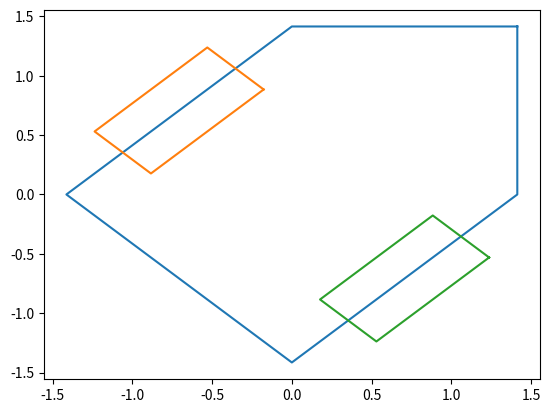

Write the Python code that produced this figure.
import matplotlib.pyplot as plt
import numpy as np

robot_params={"lr":1, "lf":1, "overhang":1, "track":2, "wheel_dia":1, "wheel_offset":0.25, "scale_x":1, "scale_y":1}
origin_to_front_middle = (robot_params["lf"]+robot_params["overhang"])*robot_params["scale_x"]
origin_to_front = robot_params["lf"]*robot_params["scale_x"]
origin_to_rear = robot_params["lr"]*robot_params["scale_x"]
origin_to_side = (robot_params["track"]/2)*robot_params["scale_y"]
origin_to_wheel_inner = (robot_params["track"]/2-robot_params["wheel_offset"])*robot_params["scale_y"]
origin_to_wheel_outer = (robot_params["track"]/2+robot_params["wheel_offset"])*robot_params["scale_y"]
wheel_radius = (robot_params["wheel_dia"]/2)*robot_params["scale_x"]


front_middle = np.array([[origin_to_front_middle],[0]])
front_left = np.array([[origin_to_front],[origin_to_side]])
rear_left = np.array([[-origin_to_rear],[origin_to_side]])
rear_right = np.array([[-origin_to_rear],[-origin_to_side]])
front_right = np.array([[origin_to_front],[-origin_to_side]])

robo_outline = np.column_stack((front_middle,front_left,rear_left,rear_right,front_right,front_middle))
 ## defining left wheels
lw_front_left = np.array([[wheel_radius],[origin_to_wheel_inner]])
lw_front_right = np.array([[wheel_radius],[origin_to_wheel_outer]])
lw_rear_left = np.array([[-wheel_radius],[origin_to_wheel_outer]])
lw_rear_right = np.array([[-wheel_radius],[origin_to_wheel_inner]])
left_wheel_outline = np.column_stack((lw_front_left,lw_front_right,lw_rear_left,lw_rear_right,lw_front_left))

 ## defining right wheel
rw_front_left = np.array([[wheel_radius],[-origin_to_wheel_outer]])
rw_front_right = np.array([[wheel_radius],[-origin_to_wheel_inner]])
rw_rear_left = np.array([[-wheel_radius],[-origin_to_wheel_inner]])
rw_rear_right = np.array([[-wheel_radius],[-origin_to_wheel_outer]])
right_wheel_outline = np.column_stack((rw_front_left,rw_front_right,rw_rear_left,rw_rear_right,rw_front_left))

##rotation matrix
theta = np.pi/4
R = np.array([[np.cos(theta),-np.sin(theta)],[np.sin(theta),np.cos(theta)]]) 
robo_outline_rotated = np.matmul(R,robo_outline)
left_wheel_outline_rotated = np.matmul(R,left_wheel_outline)
right_wheel_outline_rotated = np.matmul(R,right_wheel_outline)

plt.plot(robo_outline_rotated[0,:],robo_outline_rotated[1,:])
plt.plot(left_wheel_outline_rotated[0,:],left_wheel_outline_rotated[1,:])
plt.plot(right_wheel_outline_rotated[0,:],right_wheel_outline_rotated[1,:])
plt.show()



